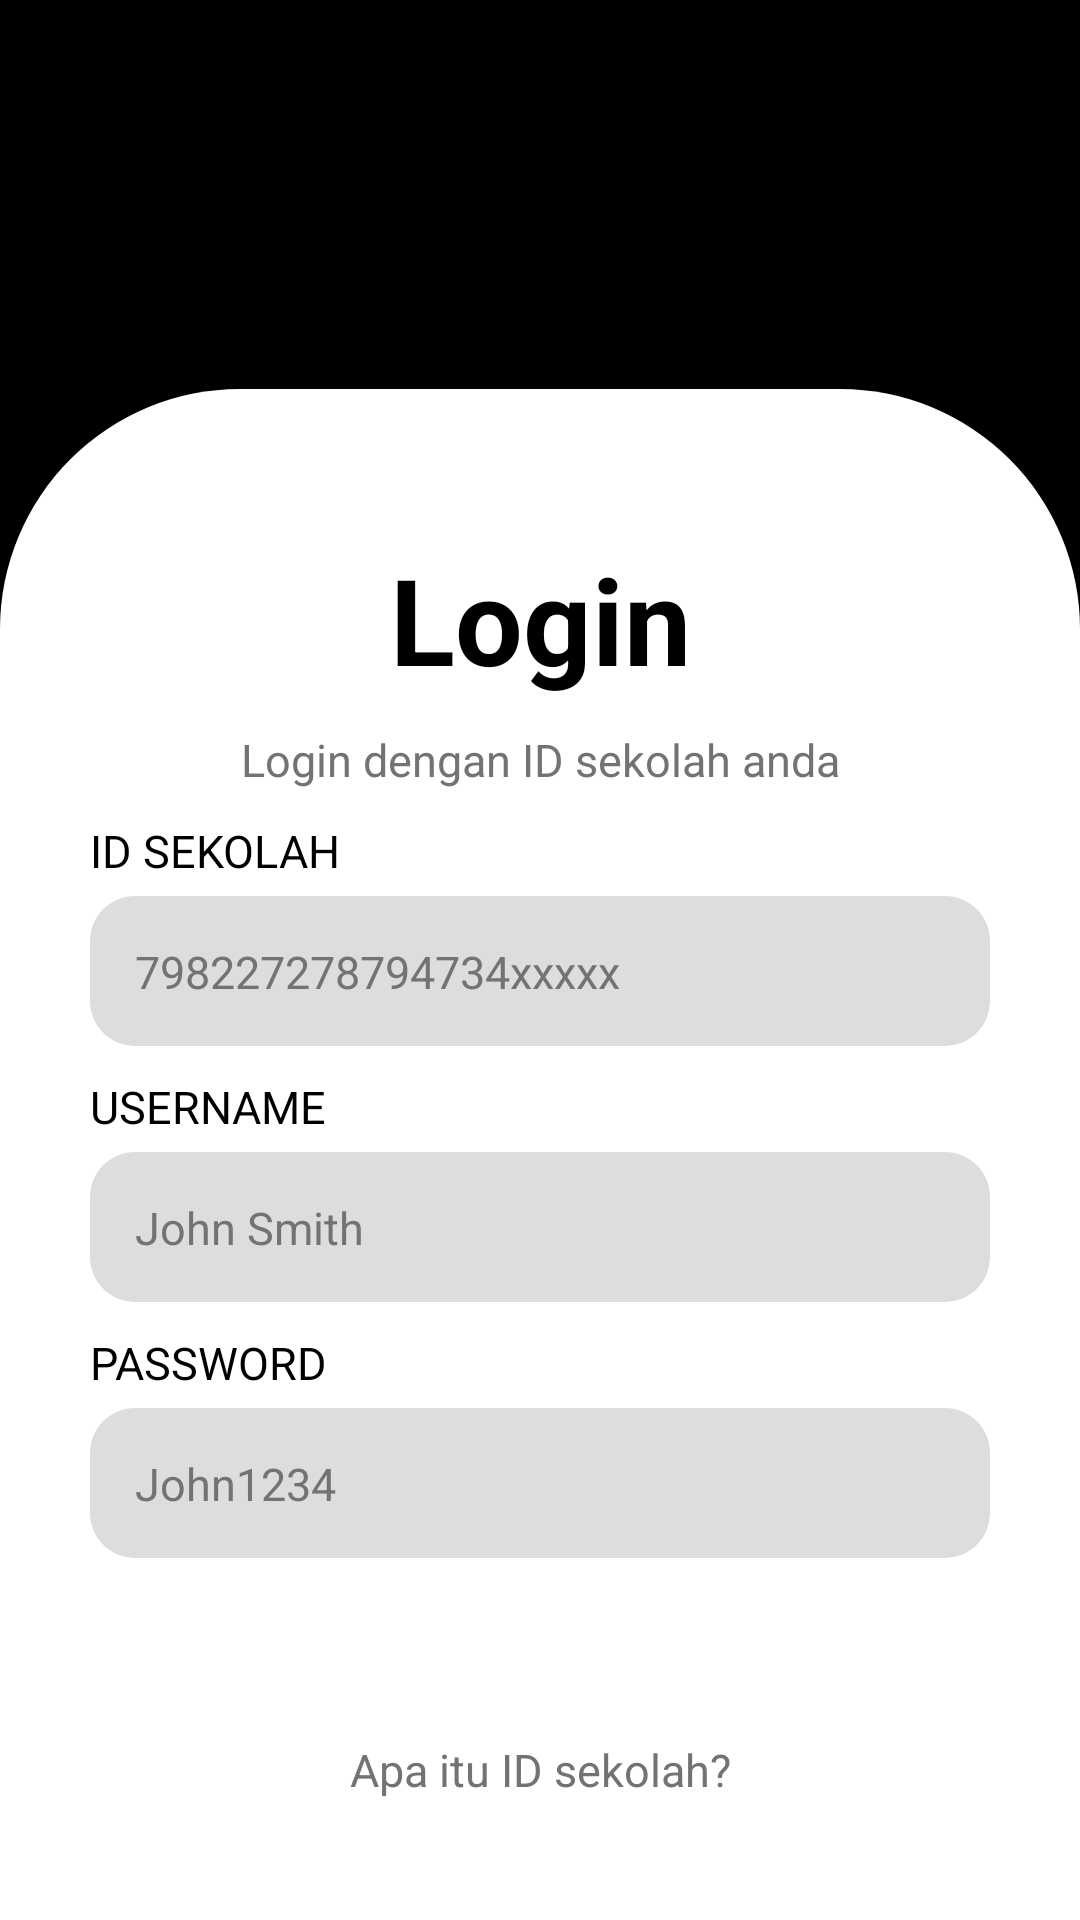

Write the Android layout XML for this screen, with the resource values it uses.
<!-- AndroidManifest.xml: application theme Theme.UjianKita -->
<!-- res/layout/activity_school_login.xml -->
<?xml version="1.0" encoding="utf-8"?>
<androidx.constraintlayout.widget.ConstraintLayout xmlns:android="http://schemas.android.com/apk/res/android"
    xmlns:app="http://schemas.android.com/apk/res-auto"
    android:layout_width="match_parent"
    android:layout_height="match_parent"
    android:background="@color/black">

    <androidx.constraintlayout.widget.ConstraintLayout
        android:id="@+id/constraintLayout2"
        android:layout_width="match_parent"
        android:layout_height="wrap_content"
        android:background="@drawable/container_login"
        app:layout_constraintBottom_toBottomOf="parent">

        <TextView
            android:id="@+id/textView"
            android:layout_width="wrap_content"
            android:layout_height="wrap_content"
            android:layout_marginTop="50dp"
            android:text="Login"
            android:textColor="@color/black"
            android:textSize="40sp"
            android:textStyle="bold"
            app:layout_constraintEnd_toEndOf="parent"
            app:layout_constraintStart_toStartOf="parent"
            app:layout_constraintTop_toTopOf="parent" />

        <TextView
            android:id="@+id/textView3"
            android:layout_width="wrap_content"
            android:layout_height="wrap_content"
            android:layout_marginTop="10dp"
            android:textColor="#737373"
            android:text="Login dengan ID sekolah anda"
            android:textSize="15sp"
            app:layout_constraintEnd_toEndOf="parent"
            app:layout_constraintStart_toStartOf="parent"
            app:layout_constraintTop_toBottomOf="@id/textView" />

        <TextView
            android:id="@+id/textView4"
            android:layout_width="wrap_content"
            android:layout_height="wrap_content"
            android:layout_marginTop="10dp"
            android:text="ID SEKOLAH"
            android:textColor="@color/black"
            android:textSize="15sp"
            app:layout_constraintStart_toStartOf="@+id/school_id_input"
            app:layout_constraintTop_toBottomOf="@+id/textView3" />

        <EditText
            android:id="@+id/school_id_input"
            android:layout_width="match_parent"
            android:layout_height="50dp"
            android:layout_marginHorizontal="30dp"
            android:layout_marginTop="5dp"
            android:background="@drawable/background_textfield"
            android:hint="798227278794734xxxxx"
            android:textColorHint="#737373"
            android:padding="15dp"
            android:textColor="@color/black"
            android:textSize="15sp"
            app:layout_constraintTop_toBottomOf="@+id/textView4" />


        <TextView
            android:id="@+id/textView7"
            android:layout_width="wrap_content"
            android:layout_height="wrap_content"
            android:layout_marginTop="10dp"
            android:text="USERNAME"
            android:textColor="@color/black"
            android:textSize="15sp"
            app:layout_constraintStart_toStartOf="@+id/school_id_input"
            app:layout_constraintTop_toBottomOf="@+id/school_id_input" />

        <EditText
            android:id="@+id/username_input"
            android:layout_width="match_parent"
            android:layout_height="50dp"
            android:layout_marginHorizontal="30dp"
            android:layout_marginTop="5dp"
            android:background="@drawable/background_textfield"
            android:hint="John Smith"
            android:textColorHint="#737373"
            android:padding="15dp"
            android:textColor="@color/black"
            android:textSize="15sp"
            app:layout_constraintTop_toBottomOf="@+id/textView7" />

        <TextView
            android:id="@+id/textView8"
            android:layout_width="wrap_content"
            android:layout_height="wrap_content"
            android:layout_marginTop="10dp"
            android:text="PASSWORD"
            android:textColor="@color/black"
            android:textSize="15sp"
            app:layout_constraintStart_toStartOf="@+id/password_input"
            app:layout_constraintTop_toBottomOf="@id/username_input" />

        <EditText
            android:id="@+id/password_input"
            android:layout_width="match_parent"
            android:layout_height="50dp"
            android:layout_marginHorizontal="30dp"
            android:layout_marginTop="5dp"
            android:background="@drawable/background_textfield"
            android:hint="John1234"
            android:textColorHint="#737373"
            android:padding="15dp"
            android:textColor="@color/black"
            android:textSize="15sp"
            app:layout_constraintTop_toBottomOf="@id/textView8" />


        <androidx.appcompat.widget.AppCompatButton
            android:id="@+id/login_button"
            android:layout_width="match_parent"
            android:layout_height="wrap_content"
            android:layout_marginHorizontal="30dp"
            android:layout_marginTop="20dp"
            android:background="@drawable/background_login_button"
            android:text="Log In"
            android:foreground="@drawable/ripple"
            android:textColor="@color/white"
            android:textSize="15sp"
            android:textStyle="bold"
            app:layout_constraintTop_toBottomOf="@id/password_input" />


        <TextView
            android:id="@+id/textView6"
            android:layout_width="wrap_content"
            android:layout_height="wrap_content"
            android:layout_marginTop="20dp"
            android:layout_marginBottom="40dp"
            android:text="Apa itu ID sekolah?"
            android:textSize="15sp"
            android:textColor="#737373"
            app:layout_constraintBottom_toBottomOf="parent"
            app:layout_constraintEnd_toEndOf="parent"
            app:layout_constraintStart_toStartOf="parent"
            app:layout_constraintTop_toBottomOf="@+id/login_button" />


    </androidx.constraintlayout.widget.ConstraintLayout>


</androidx.constraintlayout.widget.ConstraintLayout>
<!-- resources referenced by this layout -->
<resources>
  <color name="black">#FF000000</color>
  <color name="white">#FFFFFFFF</color>
  <!-- drawable background_textfield (drawable) -->
  <?xml version="1.0" encoding="utf-8"?>
  <shape xmlns:android="http://schemas.android.com/apk/res/android" android:shape="rectangle">
      <corners android:radius="15dp"/>
      <solid android:color="#DDDDDD"/>
  </shape>
  <!-- drawable container_login (drawable) -->
  <?xml version="1.0" encoding="utf-8"?>
  <shape xmlns:android="http://schemas.android.com/apk/res/android" android:shape="rectangle">
      <corners android:topLeftRadius="80dp" android:topRightRadius="80dp"/>
      <solid android:color="@color/white"/>
  </shape>
  <!-- drawable ripple (drawable) -->
  <?xml version="1.0" encoding="utf-8"?>
  <ripple xmlns:android="http://schemas.android.com/apk/res/android"
      android:color="@color/iconColorBackground"> 
      <item android:id="@android:id/mask">
          <shape android:shape="rectangle">
              <corners android:radius="5dp"/>
              <solid android:color="@color/white"/> 
          </shape>
      </item>
  </ripple>
  <style name="Theme.UjianKita" parent="Theme.MaterialComponents.DayNight.NoActionBar">
          
          <item name="colorPrimary">@color/black</item>
          <item name="colorPrimaryVariant">#303F9F</item>
          <item name="colorOnPrimary">@color/black</item>
          
          <item name="colorSecondary">@color/black</item>
          <item name="colorSecondaryVariant">@color/black</item>
          <item name="colorOnSecondary">@color/black</item>
          
          <item name="android:statusBarColor">@color/black</item>
      </style>
  <color name="iconColorBackground">#DCDCDC</color>
</resources>
